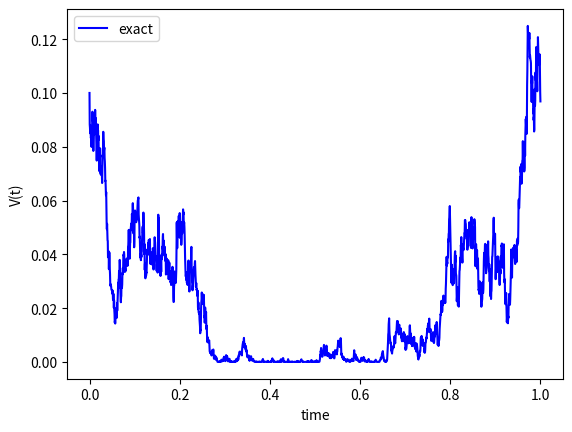

The script that saved this image:
import numpy as np
import matplotlib.pyplot as plt

def CIR_Sample(NoOfPaths,kappa,gamma,vbar,s,t,v_s):
    delta = 4.0 *kappa*vbar/gamma/gamma
    c= 1.0/(4.0*kappa)*gamma*gamma*(1.0-np.exp(-kappa*(t-s)))
    kappaBar = 4.0*kappa*v_s*np.exp(-kappa*(t-s))/(gamma*gamma*(1.0-np.exp(-kappa*(t-s))))
    sample = c* np.random.noncentral_chisquare(delta,kappaBar,NoOfPaths)
    return  sample

def GeneratePathsCIRExact(NoOfPaths,NoOfSteps,T,kappa,v0,vbar,gamma):    
    Z = np.random.normal(0.0,1.0,[NoOfPaths,NoOfSteps])
    W = np.zeros([NoOfPaths, NoOfSteps+1])
    V = np.zeros([NoOfPaths, NoOfSteps+1])
    V[:,0]=v0
    
    time = np.zeros([NoOfSteps+1])
        
    dt = T / float(NoOfSteps)
    for i in range(0,NoOfSteps):
        # making sure that samples from normal have mean 0 and variance 1
        if NoOfPaths > 1:
            Z[:,i] = (Z[:,i] - np.mean(Z[:,i])) / np.std(Z[:,i])
        W[:,i+1] = W[:,i] + np.power(dt, 0.5)*Z[:,i]
        
        # Exact simualtion
        V[:,i+1] = CIR_Sample(NoOfPaths,kappa,gamma,vbar,0,dt,V[:,i])
                       
        time[i+1] = time[i] +dt
        
    # Outputs
    paths = {"time":time,"VExact":V}
    return paths

def mainCalculation():
    NoOfPaths = 1
    NoOfSteps = 2000
    T     = 1
    kappa =0.7
    v0    =0.1
    vbar  =0.1
    gamma =0.7

    np.random.seed(10)
    Paths = GeneratePathsCIRExact(NoOfPaths,NoOfSteps,T,kappa,v0,vbar,gamma)
    timeGrid = Paths["time"]
    V_exact = Paths["VExact"]
    
    plt.figure(1)
    plt.plot(timeGrid, np.transpose(V_exact),'b')   
    plt.xlabel("time")
    plt.ylabel("V(t)")
    plt.legend(['exact'])     
    
mainCalculation()